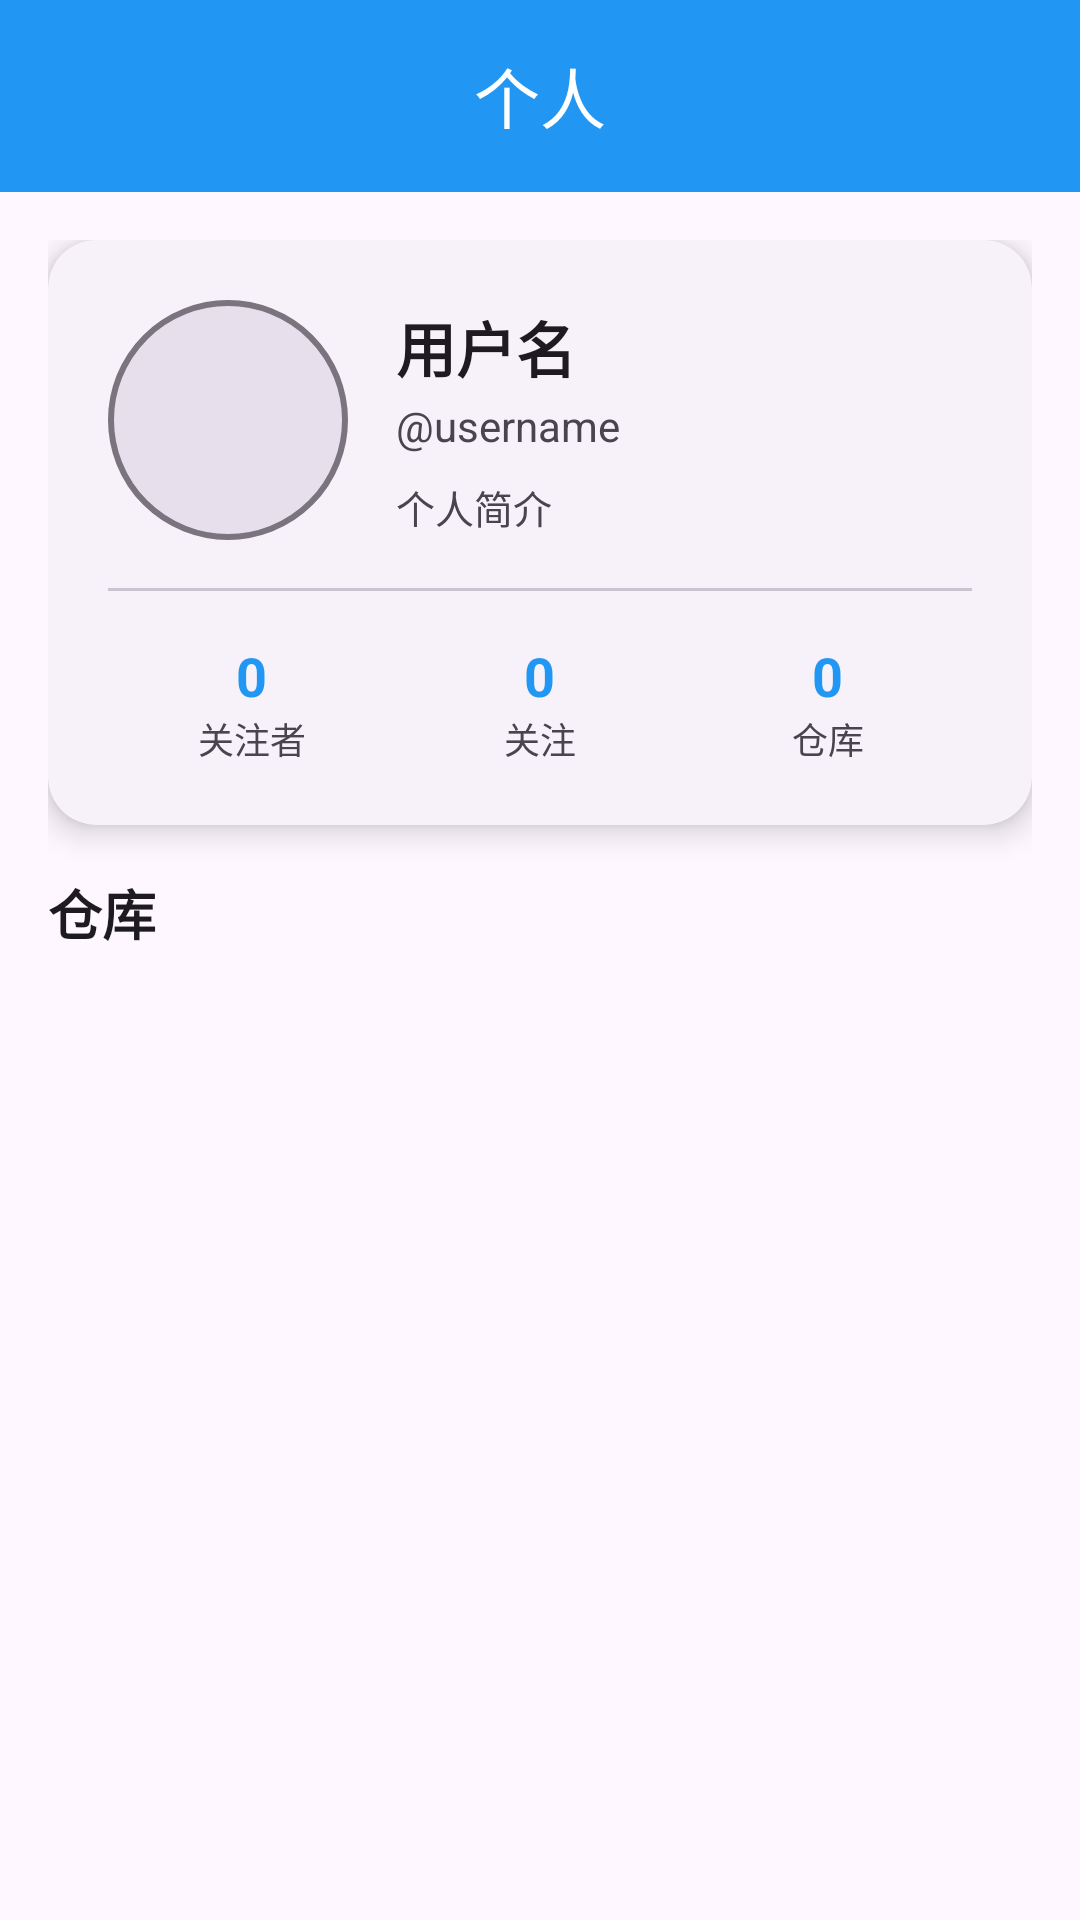

Reconstruct the res/layout file that produces this screen, plus the resources it refers to.
<!-- AndroidManifest.xml: application theme Theme.gitDemo -->
<!-- res/layout/fragment_user_profile.xml -->
<?xml version="1.0" encoding="utf-8"?>
<LinearLayout xmlns:android="http://schemas.android.com/apk/res/android"
    xmlns:app="http://schemas.android.com/apk/res-auto"
    android:layout_width="match_parent"
    android:layout_height="match_parent"
    android:orientation="vertical"
    android:background="?attr/colorSurface">

    
    <com.google.android.material.appbar.MaterialToolbar
        android:id="@+id/toolbar"
        android:layout_width="match_parent"
        android:layout_height="?attr/actionBarSize"
        android:background="?attr/colorPrimary"
        app:title="@string/profile_title"
        app:titleTextColor="?attr/colorOnPrimary"
        app:titleCentered="true" />

    
    <LinearLayout
        android:id="@+id/loginPromptContainer"
        android:layout_width="match_parent"
        android:layout_height="match_parent"
        android:orientation="vertical"
        android:gravity="center"
        android:padding="32dp"
        android:visibility="gone">

        <ImageView
            android:layout_width="120dp"
            android:layout_height="120dp"
            android:src="@drawable/ic_person_24"
            android:layout_marginBottom="24dp"
            android:alpha="0.6" />

        <TextView
            android:layout_width="wrap_content"
            android:layout_height="wrap_content"
            android:text="请先登录您的 GitHub 账户"
            android:textSize="18sp"
            android:textColor="?attr/colorOnSurface"
            android:layout_marginBottom="8dp" />

        <TextView
            android:layout_width="wrap_content"
            android:layout_height="wrap_content"
            android:text="登录后您可以查看个人信息和仓库列表"
            android:textSize="14sp"
            android:textColor="?attr/colorOnSurfaceVariant"
            android:gravity="center"
            android:layout_marginBottom="24dp" />

        <com.google.android.material.button.MaterialButton
            android:id="@+id/loginButton"
            android:layout_width="wrap_content"
            android:layout_height="wrap_content"
            android:text="去登录"
            style="@style/Widget.Material3.Button" />

    </LinearLayout>

    <ScrollView
        android:id="@+id/profileScrollView"
        android:layout_width="match_parent"
        android:layout_height="match_parent">

        <LinearLayout
            android:layout_width="match_parent"
            android:layout_height="wrap_content"
            android:orientation="vertical"
            android:padding="16dp">

            
            <com.google.android.material.card.MaterialCardView
                android:layout_width="match_parent"
                android:layout_height="wrap_content"
                android:layout_marginBottom="16dp"
                app:cardCornerRadius="16dp"
                app:cardElevation="6dp"
                style="@style/Widget.Material3.CardView.Elevated">

                <LinearLayout
                    android:layout_width="match_parent"
                    android:layout_height="wrap_content"
                    android:orientation="vertical"
                    android:padding="20dp">

                    
                    <LinearLayout
                        android:layout_width="match_parent"
                        android:layout_height="wrap_content"
                        android:orientation="horizontal"
                        android:gravity="center_vertical">

                        
                        <ImageView
                            android:id="@+id/avatarImageView"
                            android:layout_width="80dp"
                            android:layout_height="80dp"
                            android:background="@drawable/circle_background"
                            android:scaleType="centerCrop"
                            android:src="@drawable/ic_person_24"
                            android:layout_marginEnd="16dp" />

                        
                        <LinearLayout
                            android:layout_width="0dp"
                            android:layout_height="wrap_content"
                            android:layout_weight="1"
                            android:orientation="vertical">

                            <TextView
                                android:id="@+id/nameTextView"
                                android:layout_width="wrap_content"
                                android:layout_height="wrap_content"
                                android:text="用户名"
                                android:textSize="20sp"
                                android:textStyle="bold"
                                android:textColor="?attr/colorOnSurface" />

                            <TextView
                                android:id="@+id/loginTextView"
                                android:layout_width="wrap_content"
                                android:layout_height="wrap_content"
                                android:layout_marginTop="2dp"
                                android:text="@username"
                                android:textSize="14sp"
                                android:textColor="?attr/colorOnSurfaceVariant" />

                            <TextView
                                android:id="@+id/bioTextView"
                                android:layout_width="wrap_content"
                                android:layout_height="wrap_content"
                                android:layout_marginTop="8dp"
                                android:text="个人简介"
                                android:textSize="13sp"
                                android:textColor="?attr/colorOnSurfaceVariant"
                                android:maxLines="3"
                                android:ellipsize="end" />

                        </LinearLayout>

                    </LinearLayout>

                    
                    <View
                        android:layout_width="match_parent"
                        android:layout_height="1dp"
                        android:layout_marginTop="16dp"
                        android:layout_marginBottom="16dp"
                        android:background="?attr/colorOutlineVariant" />

                    
                    <LinearLayout
                        android:layout_width="match_parent"
                        android:layout_height="wrap_content"
                        android:orientation="horizontal"
                        android:gravity="center">

                        <LinearLayout
                            android:layout_width="0dp"
                            android:layout_height="wrap_content"
                            android:layout_weight="1"
                            android:orientation="vertical"
                            android:gravity="center">

                            <TextView
                                android:id="@+id/followersTextView"
                                android:layout_width="wrap_content"
                                android:layout_height="wrap_content"
                                android:text="0"
                                android:textSize="18sp"
                                android:textColor="?attr/colorPrimary"
                                android:textStyle="bold" />

                            <TextView
                                android:layout_width="wrap_content"
                                android:layout_height="wrap_content"
                                android:text="@string/followers"
                                android:textSize="12sp"
                                android:textColor="?attr/colorOnSurfaceVariant" />

                        </LinearLayout>

                        <LinearLayout
                            android:layout_width="0dp"
                            android:layout_height="wrap_content"
                            android:layout_weight="1"
                            android:orientation="vertical"
                            android:gravity="center">

                            <TextView
                                android:id="@+id/followingTextView"
                                android:layout_width="wrap_content"
                                android:layout_height="wrap_content"
                                android:text="0"
                                android:textSize="18sp"
                                android:textColor="?attr/colorPrimary"
                                android:textStyle="bold" />

                            <TextView
                                android:layout_width="wrap_content"
                                android:layout_height="wrap_content"
                                android:text="@string/following"
                                android:textSize="12sp"
                                android:textColor="?attr/colorOnSurfaceVariant" />

                        </LinearLayout>

                        <LinearLayout
                            android:layout_width="0dp"
                            android:layout_height="wrap_content"
                            android:layout_weight="1"
                            android:orientation="vertical"
                            android:gravity="center">

                            <TextView
                                android:id="@+id/reposTextView"
                                android:layout_width="wrap_content"
                                android:layout_height="wrap_content"
                                android:text="0"
                                android:textSize="18sp"
                                android:textColor="?attr/colorPrimary"
                                android:textStyle="bold" />

                            <TextView
                                android:layout_width="wrap_content"
                                android:layout_height="wrap_content"
                                android:text="@string/repos"
                                android:textSize="12sp"
                                android:textColor="?attr/colorOnSurfaceVariant" />

                        </LinearLayout>

                    </LinearLayout>

                </LinearLayout>

            </com.google.android.material.card.MaterialCardView>

            
            <TextView
                android:layout_width="match_parent"
                android:layout_height="wrap_content"
                android:text="@string/repositories"
                android:textSize="18sp"
                android:textStyle="bold"
                android:layout_marginBottom="8dp"
                android:textColor="?attr/colorOnSurface" />

            
            <androidx.recyclerview.widget.RecyclerView
                android:id="@+id/recyclerView"
                android:layout_width="match_parent"
                android:layout_height="wrap_content"
                android:nestedScrollingEnabled="false" />

        </LinearLayout>

    </ScrollView>

</LinearLayout>
<!-- resources referenced by this layout -->
<resources>
  <!-- drawable circle_background (drawable) -->
  <?xml version="1.0" encoding="utf-8"?>
  <shape xmlns:android="http://schemas.android.com/apk/res/android"
      android:shape="oval">
      <solid android:color="?attr/colorSurfaceVariant" />
      <stroke
          android:width="2dp"
          android:color="?attr/colorOutline" />
  </shape>
  <string name="followers">关注者</string>
  <string name="following">关注</string>
  <string name="profile_title">个人</string>
  <string name="repos">仓库</string>
  <string name="repositories">仓库</string>
  <style name="Theme.gitDemo" parent="Theme.Material3.DayNight.NoActionBar">
          <item name="colorPrimary">@color/blue_500</item>
          <item name="colorPrimaryVariant">@color/blue_700</item>
          <item name="colorOnPrimary">@color/white</item>
          <item name="colorSecondary">@color/blue_200</item>
          <item name="colorSecondaryVariant">@color/blue_700</item>
          <item name="colorOnSecondary">@color/black</item>
          <item name="android:statusBarColor">?attr/colorPrimary</item>
          <item name="android:navigationBarColor">?attr/colorSurface</item>
          <item name="android:windowLightStatusBar">false</item>
      </style>
  <color name="blue_500">#FF2196F3</color>
  <color name="blue_700">#FF1976D2</color>
  <color name="white">#FFFFFFFF</color>
  <color name="blue_200">#FF90CAF9</color>
  <color name="black">#FF000000</color>
</resources>
